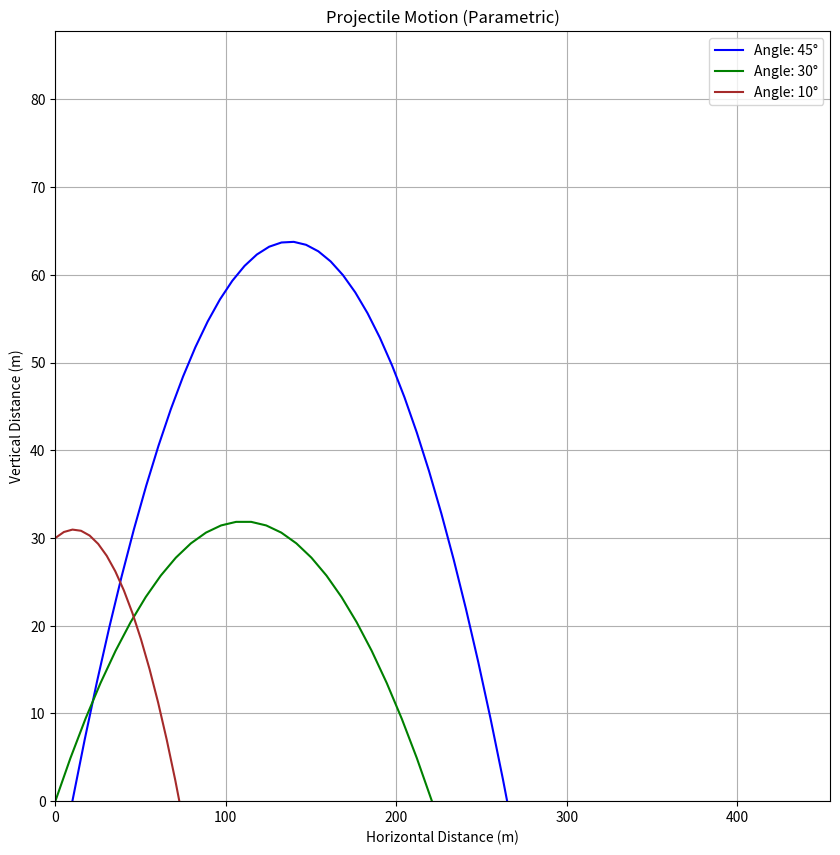

Write Python code to recreate this figure.
import matplotlib.pyplot as plt
import numpy as np
import math


def plot_graph(velocity_initial, angle, initial_position, ax, title="Graph", xlabel="X-axis", ylabel="Y-axis", line_style="-", color="blue", marker=None, show=False):
    t = np.linspace(0, 10, endpoint=True)
    X = ReturnX(velocity_initial, angle, initial_position[0], t) 
    Y = ReturnY(velocity_initial, angle, initial_position[1], t)

    ax.plot(X, Y, linestyle=line_style, color=color, marker=marker, label=f'Angle: {angle}°')

def CalculateComponents(vi, angle): 
    angle_rad = np.radians(angle)  
    vx = vi * math.cos(angle_rad) 
    vy = vi * math.sin(angle_rad)
    return (vx, vy)

def ReturnX(vi, angle, x, t): 
    angle_rad = np.radians(angle)  
    vx = vi * math.cos(angle_rad)
    return (vx * t + x)

def ReturnY(vi, angle, y, t): 
    angle_rad = np.radians(angle)  
    vy = vi * math.sin(angle_rad)
    return (( -0.5 * 9.8 * t ** 2.0 ) + ( vy * t ) + y )  # Vertical position as a function of time

# Create figure and axes: fig, ax returns both the figure and the axes 
fig, ax = plt.subplots(figsize=(10, 10))

plot_graph(50, 45, (10,0), ax, line_style="-", color="blue")
plot_graph(50, 30, (0,0), ax, line_style="-", color="green")
plot_graph(25, 10, (0,30), ax, line_style="-", color="brown")

plt.autoscale(enable=True, axis="both", tight=None)

ax = plt.gca()

ax.set_xlim(xmin=0)
ax.set_ylim(ymin=0)

ax.set_title("Projectile Motion (Parametric)")
ax.set_xlabel("Horizontal Distance (m)")
ax.set_ylabel("Vertical Distance (m)")
ax.grid(True)
ax.legend()

plt.show()
